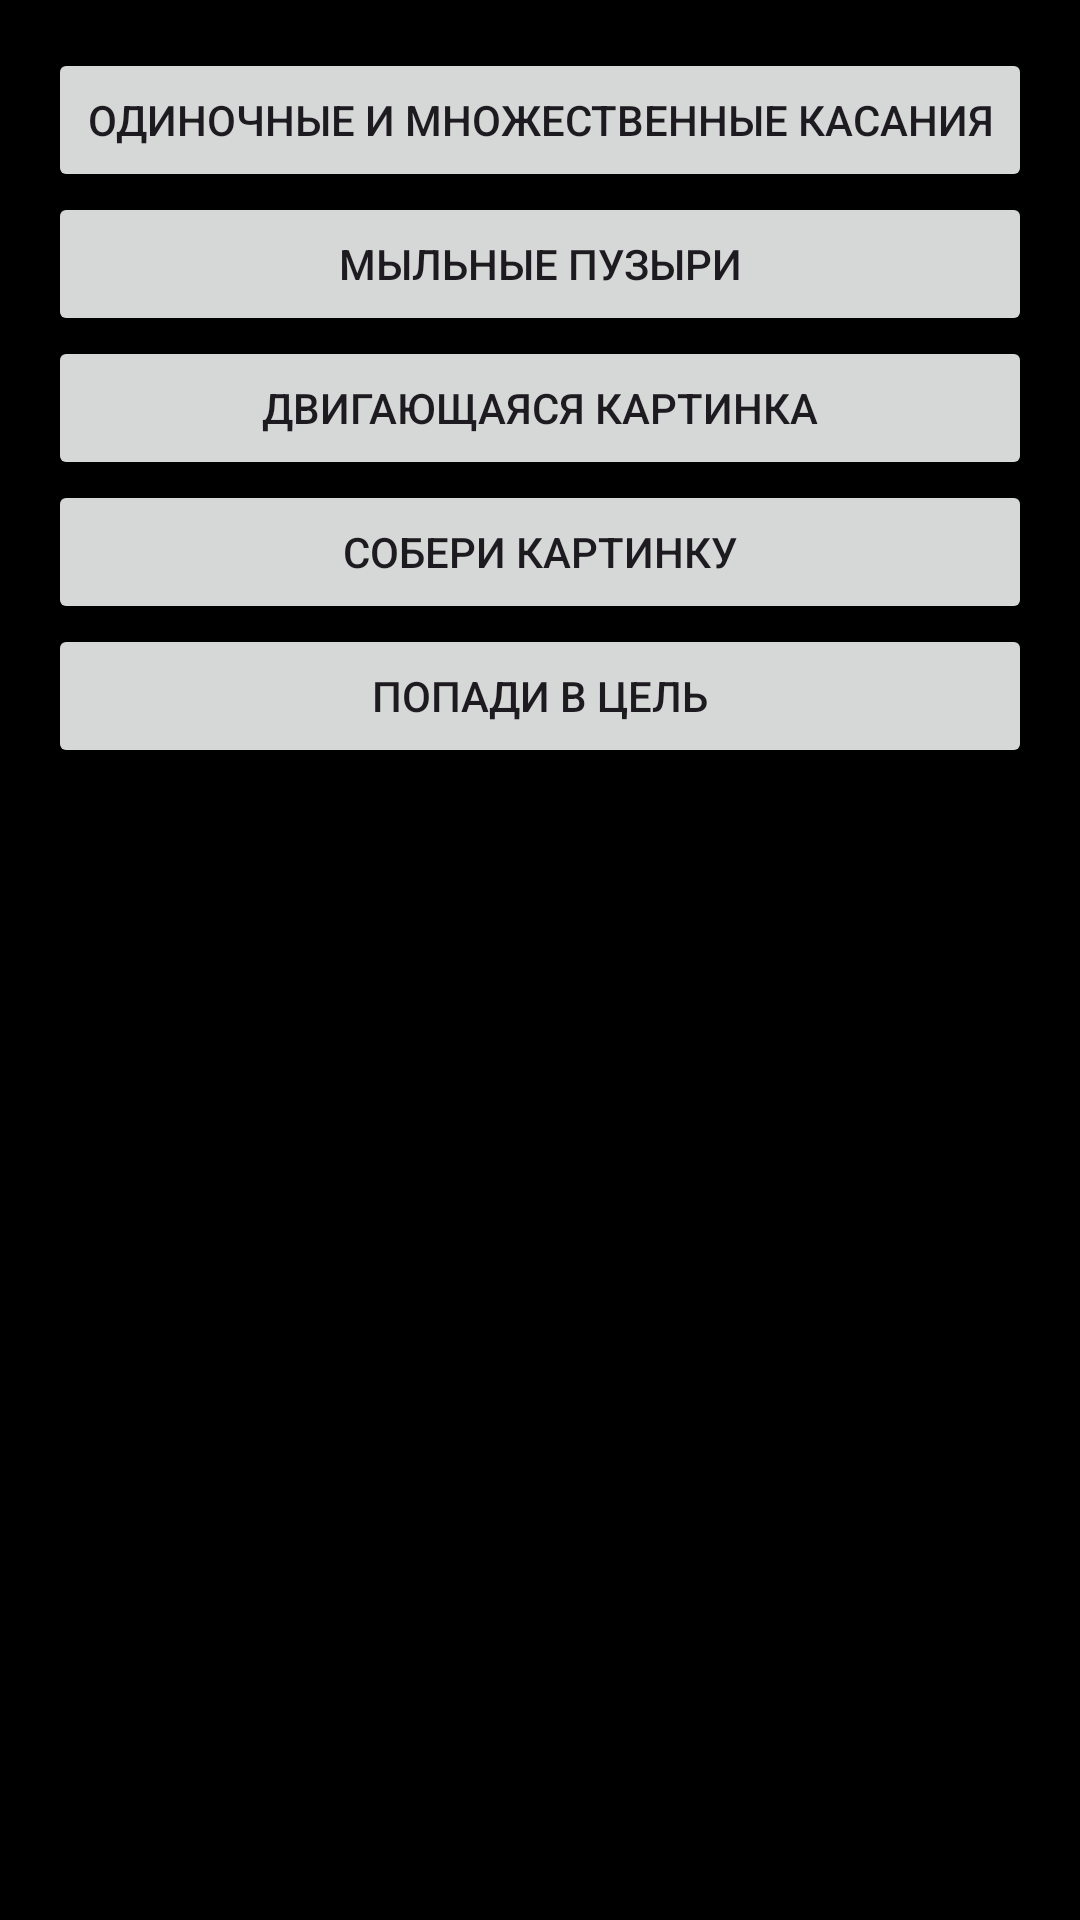

Here is an Android app screen rendered from its layout file. Give the layout XML and the strings, colors and styles it references.
<!-- AndroidManifest.xml: application theme Theme.Lb10 -->
<!-- res/layout/activity_main.xml -->
<?xml version="1.0" encoding="utf-8"?>
<LinearLayout xmlns:android="http://schemas.android.com/apk/res/android"
    android:layout_width="match_parent"
    android:layout_height="match_parent"
    android:padding="16dp"
    android:orientation="vertical"
    android:background = "@color/black">

    <Button
        android:id="@+id/touchButton"
        android:layout_width="match_parent"
        android:layout_height="wrap_content"
        android:text="Одиночные и множественные касания" />

    <Button
        android:id="@+id/bubbleButton"
        android:layout_width="match_parent"
        android:layout_height="wrap_content"
        android:text="Мыльные пузыри"
        />
    <Button
        android:id="@+id/imageButton"
        android:layout_width="match_parent"
        android:layout_height="wrap_content"
        android:text="Двигающаяся картинка"
        />
    <Button
        android:id="@+id/gameButton"
        android:layout_width="match_parent"
        android:layout_height="wrap_content"
        android:text="Собери картинку"
        />
    <Button
        android:id="@+id/gameButton2"
        android:layout_width="match_parent"
        android:layout_height="wrap_content"
        android:text="Попади в цель"
        />
</LinearLayout>
<!-- resources referenced by this layout -->
<resources>
  <style name="Theme.Lb10" parent="Base.Theme.Lb10" />
  <style name="Base.Theme.Lb10" parent="Theme.Material3.DayNight.NoActionBar">
          
          
      </style>
  <!-- not gathered from this repository: default colours our renderer supplied (Android Studio template values) -->
  <color name="black">#FF000000</color>
</resources>
